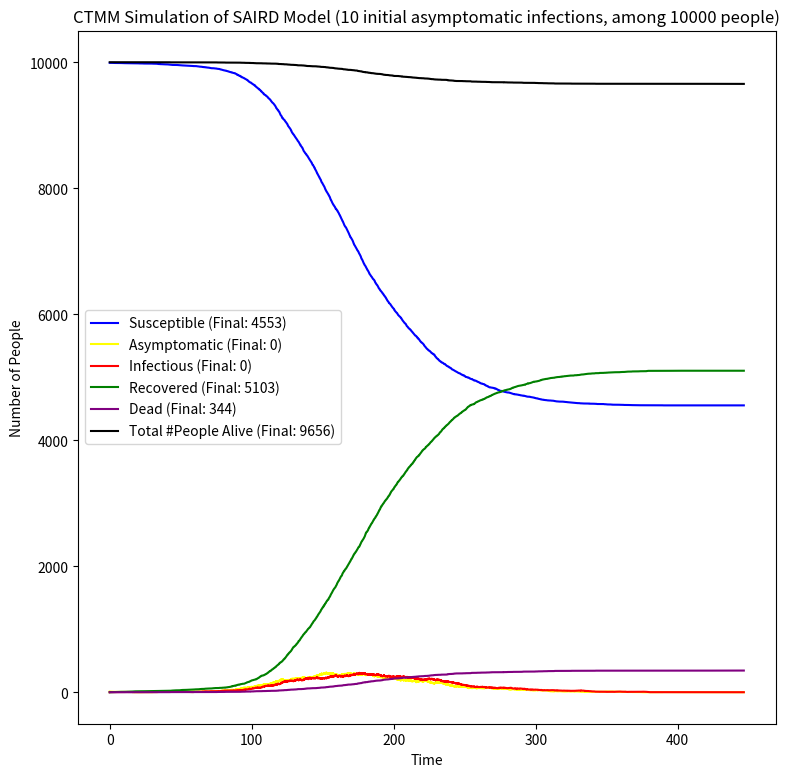

This figure's Python source:
# Code for 02-512 Final Project, Fall 2020, by Shalin Shah.
# Tested in Python 3.6.5

import sys
import numpy as np
import numpy.random
from datetime import datetime
from matplotlib import pyplot as plt
np.seterr(divide='ignore')

def log_print(text):
    print("{}: {}".format(datetime.now(), text))

# This article is helpful for standard terminology on these sorts of models: https://en.wikipedia.org/wiki/Compartmental_models_in_epidemiology

# indices in the state array
Q_S = 0
Q_A = 1
Q_I = 2
Q_R = 3
Q_D = 4
Q_N = 5
NUM_STATE_VARS = 6

STATE_NAMES = [None] * NUM_STATE_VARS
STATE_NAMES[Q_S] = "Susceptible"
STATE_NAMES[Q_A] = "Asymptomatic"
STATE_NAMES[Q_I] = "Infectious"
STATE_NAMES[Q_R] = "Recovered"
STATE_NAMES[Q_D] = "Dead"
STATE_NAMES[Q_N] = "Total #People Alive"

STATE_COLORS = [None] * NUM_STATE_VARS
STATE_COLORS[Q_S] = "blue"
STATE_COLORS[Q_A] = "yellow"
STATE_COLORS[Q_I] = "red"
STATE_COLORS[Q_R] = "green"
STATE_COLORS[Q_D] = "purple"
STATE_COLORS[Q_N] = "black"

# indices in the array of possible transitions at each step
T_ASYMPTOMATIC = 0
T_INFECTIOUS = 1
T_RECOVER_ASYMPTOMATIC = 2
T_RECOVER_INFECTIOUS = 3
T_DEATH = 4
NUM_EVENT_TYPES = 5

# Hardcoded parameter values (Ls are rates/lambdas)
N0 = 10000 # Initial Number of people
A0 = 10 # Initial Number of asymptomatic infected people
L_ASYMPTOMATIC_SPREAD = 0.12
L_INFECTIOUS_SPREAD = 0.09
L_INCUBATION = 0.1
L_RECOVER_ASYMPTOMATIC = 0.05
L_RECOVER_INFECTIOUS = 0.09
L_DEATH = 0.01


# Uncomment this block to read the parameter values from a file instead of them being hardcoded
'''
INPUT_FILE = sys.argv[1]
original_lines = open(INPUT_FILE).read().splitlines()
N0 = int(original_lines[0])
A0 = int(original_lines[1])
L_ASYMPTOMATIC_SPREAD = float(original_lines[3])
L_INFECTIOUS_SPREAD = float(original_lines[4])
L_INCUBATION = float(original_lines[5])
L_RECOVER = float(original_lines[6])
L_DEATH = float(original_lines[7])
'''

t_curr = 0

Q = np.zeros(NUM_STATE_VARS).astype(np.int64)
Q[Q_N] = N0
Q[Q_S] = N0 - A0
Q[Q_A] = A0
Q[Q_I] = 0 # redundant, but here for clarity.
Q[Q_R] = 0 # redundant, but here for clarity.

T = np.zeros(NUM_EVENT_TYPES)

QS_list = []
QS_list.append(Q.copy())

times_list = []
times_list.append(t_curr)

iter_count = 0
while (max(Q[Q_A], Q[Q_I]) > 0):
	if (iter_count % 100 == 0):
		log_print("Iteration {}, Time {}, State ([S, A, I, R, D, N]) {}".format(iter_count, t_curr, Q))

	lambdas = np.zeros(T.shape)
	lambdas[T_ASYMPTOMATIC] = (L_ASYMPTOMATIC_SPREAD * Q[Q_A] * (Q[Q_S] / Q[Q_N])) + (L_INFECTIOUS_SPREAD * Q[Q_I] * (Q[Q_S] / Q[Q_N])) # New infection (always asymptomatic at first)
	lambdas[T_RECOVER_ASYMPTOMATIC] = L_RECOVER_ASYMPTOMATIC * Q[Q_A] # Recover from asymptomatic infection
	lambdas[T_INFECTIOUS] = L_INCUBATION * Q[Q_A] # Progression of infection from asymptomatic to symptomatic ("infectious")
	lambdas[T_RECOVER_INFECTIOUS] = L_RECOVER_INFECTIOUS * Q[Q_I] # Recover from asymptomatic infection
	lambdas[T_DEATH] = L_DEATH * Q[Q_I] # Die from (necessarily symptomatic) infection
	
	betas = 1/lambdas # inf handling (1/0 cases) is handled properly automatically

	T = np.random.exponential(scale=betas)

	min_time_idx = np.argmin(T)

	t_curr += T[min_time_idx] # Update time no matter what

	if (min_time_idx == T_ASYMPTOMATIC):
		Q[Q_S] -= 1
		Q[Q_A] += 1

	elif (min_time_idx == T_INFECTIOUS):
		Q[Q_A] -= 1
		Q[Q_I] += 1

	elif (min_time_idx == T_RECOVER_ASYMPTOMATIC):
		Q[Q_A] -= 1
		Q[Q_R] += 1

	elif (min_time_idx == T_RECOVER_INFECTIOUS):
		Q[Q_I] -= 1
		Q[Q_R] += 1

	elif (min_time_idx == T_DEATH):
		Q[Q_I] -= 1
		Q[Q_D] += 1
		Q[Q_N] -= 1

	QS_list.append(Q.copy())
	times_list.append(t_curr)

	iter_count += 1


QS = np.array(QS_list).T # each row is the values for that state

# Print final results and other relevant information
log_print("")
log_print("Final State ([S, A, I, R, D, N]): {}".format(Q))

for Q_idx in range(NUM_STATE_VARS):
	plt.plot(times_list, QS[Q_idx, :], color=STATE_COLORS[Q_idx], label=STATE_NAMES[Q_idx] + " (Final: {})".format(Q[Q_idx]))
plt.legend()
plt.title("CTMM Simulation of SAIRD Model ({} initial asymptomatic infections, among {} people)".format(A0, N0))
plt.xlabel("Time")
plt.ylabel("Number of People")
fig = plt.gcf()
fig.set_size_inches(9, 9, forward=True)
plt.savefig("CTMM_SAIRD_1.png")
plt.close()

log_print("Done")
